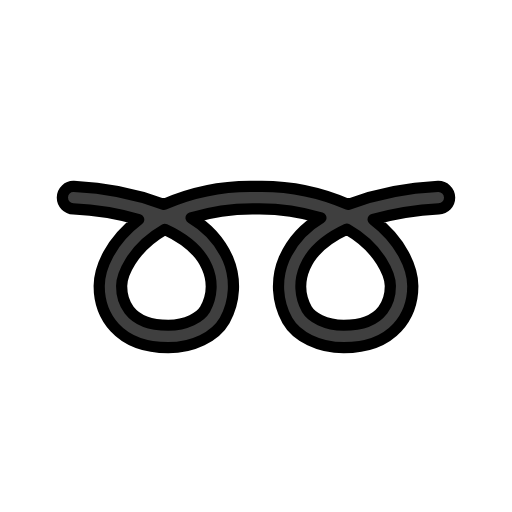
t = 0.00 s
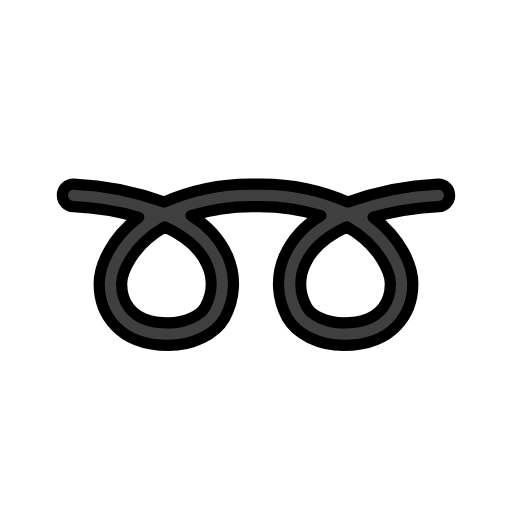
t = 0.48 s
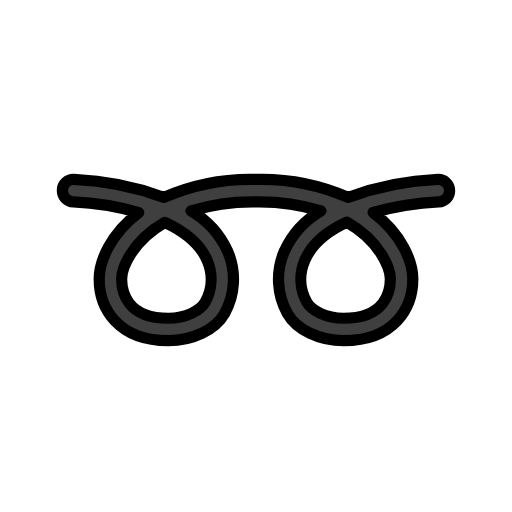
t = 1.43 s
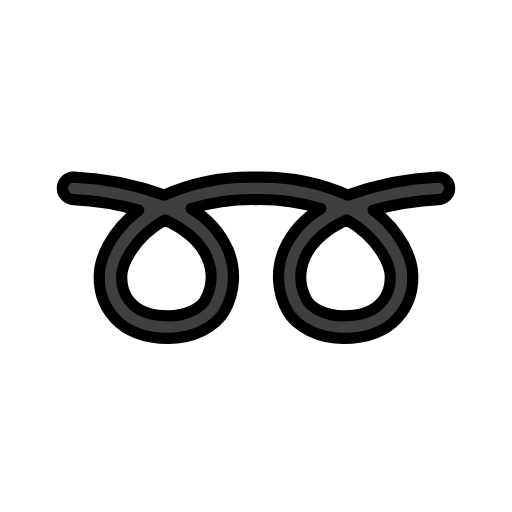
t = 1.90 s
t = 2.38 s: frame unchanged from t = 1.43 s, image omitted
t = 3.33 s: frame unchanged from t = 0.48 s, image omitted

The animated SVG that drew these frames (rendered in a browser with its animation timeline set to each time). Animation: 1 SMIL element (animateTransform=1); one cycle of 3.80 s, repeats indefinitely.

<?xml version='1.0' encoding='utf-8'?>
<svg xmlns="http://www.w3.org/2000/svg" id="emoji" viewBox="-5 -5 82 82" width="200" height="200" role="img">
  <title>OpenMoji: double curly loop</title><g><g id="color">
    <path fill="#3f3f3f" d="M65.1563,24.8639a47.7773,47.7773,0,0,0-14.4209,2.8752A34.6254,34.6254,0,0,0,36,24.8639a34.5656,34.5656,0,0,0-14.7354,2.8752,47.8142,47.8142,0,0,0-14.43-2.8752A1.7614,1.7614,0,0,0,4.9928,26.607a1.7977,1.7977,0,0,0,1.7431,1.8509A44.1922,44.1922,0,0,1,17.2124,30.174c-4.5644,3.4592-6.3254,7.8439-6.3254,10.6382,0,4.5554,2.8932,9.8745,11.0695,9.8745,3.9,0,7.5294-1.7521,9.0209-4.3667a11.2756,11.2756,0,0,0,.5121-9.8925,14.5656,14.5656,0,0,0-5.8851-6.5231A33.939,33.939,0,0,1,36,28.4579a34.0242,34.0242,0,0,1,10.3956,1.4465,14.4636,14.4636,0,0,0-5.8851,6.5231,11.2459,11.2459,0,0,0,.5121,9.8925c1.4915,2.6146,5.1124,4.3667,9.0209,4.3667,8.1673,0,11.0695-5.3191,11.0695-9.8745,0-2.7943-1.77-7.188-6.3524-10.6562a48.416,48.416,0,0,1,10.5035-1.6981,1.7978,1.7978,0,0,0-.1078-3.594ZM28.1741,37.82a7.6329,7.6329,0,0,1-.3235,6.7208c-.7278,1.2669-2.983,2.5517-5.8941,2.5517-6.7478,0-7.4755-4.3937-7.4755-6.2805,0-1.5364,1.4915-5.966,6.9184-9.0838C24.4453,33.139,27.033,35.1157,28.1741,37.82Zm29.3449,2.992c0,1.8868-.7277,6.2805-7.4755,6.2805-2.92,0-5.1753-1.2848-5.9031-2.5517a7.6626,7.6626,0,0,1-.3235-6.7208c1.1771-2.7763,3.7558-4.744,6.73-6.1188C56.0185,34.8193,57.519,39.2758,57.519,40.8122Z" />
  </g>
  <g id="line">
    <path fill="none" stroke="#000" stroke-linecap="round" stroke-linejoin="round" stroke-width="1.797" d="M65.1563,24.8639a47.7773,47.7773,0,0,0-14.4209,2.8752A34.6254,34.6254,0,0,0,36,24.8639a34.5656,34.5656,0,0,0-14.7354,2.8752,47.8142,47.8142,0,0,0-14.43-2.8752A1.7614,1.7614,0,0,0,4.9928,26.607a1.7977,1.7977,0,0,0,1.7431,1.8509A44.1922,44.1922,0,0,1,17.2124,30.174c-4.5644,3.4592-6.3254,7.8439-6.3254,10.6382,0,4.5554,2.8932,9.8745,11.0695,9.8745,3.9,0,7.5294-1.7521,9.0209-4.3667a11.2756,11.2756,0,0,0,.5121-9.8925,14.5656,14.5656,0,0,0-5.8851-6.5231A33.939,33.939,0,0,1,36,28.4579a34.0242,34.0242,0,0,1,10.3956,1.4465,14.4636,14.4636,0,0,0-5.8851,6.5231,11.2459,11.2459,0,0,0,.5121,9.8925c1.4915,2.6146,5.1124,4.3667,9.0209,4.3667,8.1673,0,11.0695-5.3191,11.0695-9.8745,0-2.7943-1.77-7.188-6.3524-10.6562a48.416,48.416,0,0,1,10.5035-1.6981,1.7978,1.7978,0,0,0-.1078-3.594ZM28.1741,37.82a7.6329,7.6329,0,0,1-.3235,6.7208c-.7278,1.2669-2.983,2.5517-5.8941,2.5517-6.7478,0-7.4755-4.3937-7.4755-6.2805,0-1.5364,1.4915-5.966,6.9184-9.0838C24.4453,33.139,27.033,35.1157,28.1741,37.82Zm29.3449,2.992c0,1.8868-.7277,6.2805-7.4755,6.2805-2.92,0-5.1753-1.2848-5.9031-2.5517a7.6626,7.6626,0,0,1-.3235-6.7208c1.1771-2.7763,3.7558-4.744,6.73-6.1188C56.0185,34.8193,57.519,39.2758,57.519,40.8122Z" />
  </g>
<animateTransform attributeName="transform" type="translate" values="0 0;0 -1.5;0 0" dur="3.8s" repeatCount="indefinite" /></g></svg>
